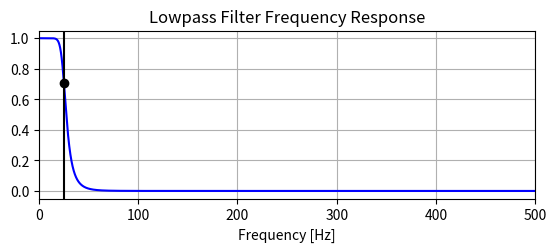

Reproduce this figure in Python. (Note: this script raises an exception after producing the figure.)
import numpy as np
from scipy.signal import butter, lfilter, freqz
import matplotlib.pyplot as plt


def butter_lowpass(cutoff, fs, order=5):
    nyq = 0.5 * fs
    normal_cutoff = cutoff / nyq
    b, a = butter(order, normal_cutoff, btype='low', analog=False)
    return b, a

def butter_lowpass_filter(data, cutoff, fs, order=5):
    b, a = butter_lowpass(cutoff, fs, order=order)
    y = lfilter(b, a, data)
    return y


# Filter requirements.
order = 6
fs = 1000      # sample rate, Hz
cutoff = 25  # desired cutoff frequency of the filter, Hz

# Get the filter coefficients so we can check its frequency response.
b, a = butter_lowpass(cutoff, fs, order)

# Plot the frequency response.
w, h = freqz(b, a, worN=8000)
plt.subplot(2, 1, 1)
plt.plot(0.5*fs*w/np.pi, np.abs(h), 'b')
plt.plot(cutoff, 0.5*np.sqrt(2), 'ko')
plt.axvline(cutoff, color='k')
plt.xlim(0, 0.5*fs)
plt.title("Lowpass Filter Frequency Response")
plt.xlabel('Frequency [Hz]')
plt.grid()


# Demonstrate the use of the filter.
# First make some data to be filtered.
t = np.linspace(0, 3.228, 3228, endpoint=False)
# "Noisy" data.  We want to recover the 1.2 Hz signal from this.
#>data = np.sin(1.2*2*np.pi*t) + 1.5*np.cos(9*2*np.pi*t) + 0.5*np.sin(12.0*2*np.pi*t)

with open('test.txt') as f:
    dataIn = f.read().splitlines() 
data=[]
count=1
for i in dataIn:
    data.append(float(i))


# Filter the data, and plot both the original and filtered signals.
y = butter_lowpass_filter(data, cutoff, fs, order)


plt.subplot(2, 1, 2)
plt.plot(t, data, 'b-', label='data')
plt.plot(t, y, 'g-', linewidth=2, label='filtered data')
plt.xlabel('Time [sec]')
plt.grid()
plt.legend()

plt.subplots_adjust(hspace=0.35)
plt.show()


plt.plot(t, y, 'g-', linewidth=2)
plt.xlabel('Time [sec]')
plt.grid()
plt.legend()
plt.show()

f=open('result.txt','a')

for x in y:
    #print(str(x)+'\n')
    f.write(str(x)+'\n')
f.close()
